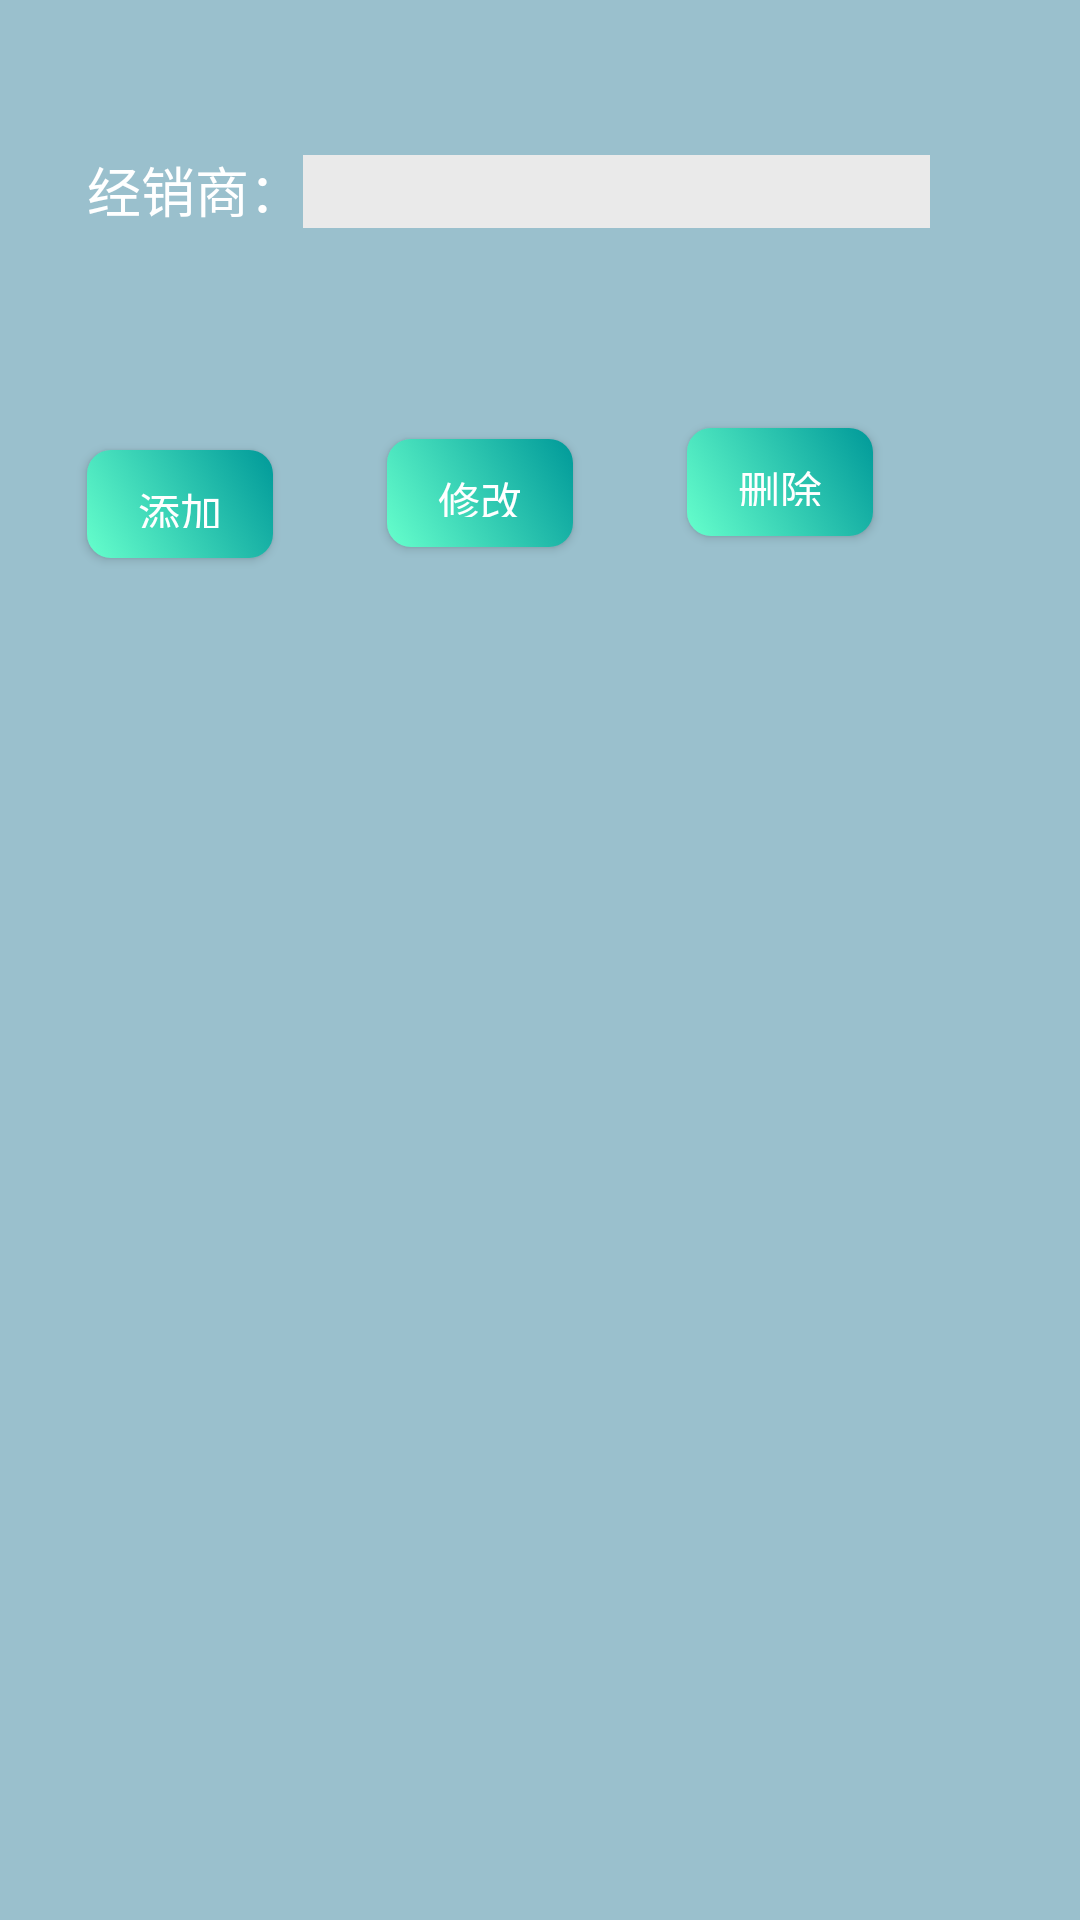

Reconstruct the res/layout file that produces this screen, plus the resources it refers to.
<!-- AndroidManifest.xml: application theme AppTheme -->
<!-- res/layout/activity_agency.xml -->
<RelativeLayout xmlns:android="http://schemas.android.com/apk/res/android"
    xmlns:tools="http://schemas.android.com/tools"
    android:layout_width="match_parent"
    android:layout_height="match_parent"
    android:background="#9AC0CD"
    tools:context="${relativePackage}.${activityClass}" >

    <TextView
        android:id="@+id/textView1"
        android:layout_width="wrap_content"
        android:layout_height="wrap_content"
        android:layout_alignParentLeft="true"
        android:layout_alignParentTop="true"
        android:layout_marginLeft="29dp"
        android:layout_marginTop="50dp"
        android:textColor="#FFFFFF"
        android:text="经销商："
        android:textAppearance="?android:attr/textAppearanceMedium" />

    <EditText
        android:id="@+id/editText1"
        android:layout_width="wrap_content"
        android:layout_height="wrap_content"
        android:layout_alignBaseline="@+id/textView1"
        android:layout_alignBottom="@+id/textView1"
        android:layout_marginRight="50dp"
        android:layout_toRightOf="@+id/textView1"
        android:background="#EAEAEA"
        android:ems="10" />
 
 <Button
     android:id="@+id/BtAdd"
      style="?android:attr/buttonStyleSmall"
        android:layout_width="62dp"
        android:layout_height="36dp"
        android:layout_alignParentLeft="true"
        android:layout_alignParentTop="true"
        android:layout_marginLeft="29dp"
        android:layout_marginTop="150dp"
        android:background="@drawable/click"
        android:textColor="#FFFFFF"
        android:text="添加" />

 <Button
     android:id="@+id/BtUpdate"
     style="?android:attr/buttonStyleSmall"
     android:layout_width="62dp"
     android:layout_height="36dp"
     android:layout_marginLeft="100dp"
     android:layout_alignBaseline="@+id/BtAdd"
     android:layout_alignBottom="@+id/BtAdd"
     android:layout_alignLeft="@+id/BtAdd"
     android:background="@drawable/click"
     android:textColor="#FFFFFF"
     android:text="修改" />
 
 <Button
     android:id="@+id/BTDelete"
     style="?android:attr/buttonStyleSmall"
     android:layout_width="62dp"
     android:layout_height="36dp"
     android:layout_marginLeft="100dp"
     android:layout_alignBaseline="@+id/BtUpdate"
     android:layout_alignBottom="@+id/BtUpdate"
     android:layout_alignLeft="@+id/BtUpdate"
     android:background="@drawable/click"
     android:textColor="#FFFFFF"
     android:text="删除" />

 <ListView
        android:id="@+id/listView1"
        android:layout_width="wrap_content"
        android:layout_height="wrap_content"
        android:layout_alignParentLeft="true"
        android:layout_alignParentTop="true"
        android:fadeScrollbars="true"
        android:layout_marginTop="250dp"
        android:footerDividersEnabled="true" >
 </ListView>



</RelativeLayout>
<!-- resources referenced by this layout -->
<resources>
  <!-- drawable click (drawable-hdpi) -->
  <?xml version="1.0" encoding="utf-8"?>
  <selector xmlns:android="http://schemas.android.com/apk/res/android" >
       <item android:drawable="@drawable/bt1" android:state_pressed="true"/>  
   <item  android:drawable="@drawable/bt" android:state_focused="false"/>
  </selector>
  <style name="AppTheme" parent="AppBaseTheme">
          
      </style>
  <!-- drawable bt1 (drawable-hdpi) -->
  <?xml version="1.0" encoding="utf-8"?>
  <shape xmlns:android="http://schemas.android.com/apk/res/android" >
       <gradient
          android:angle="45"
          android:startColor="#009999" 
          android:endColor="#66FFCC"/>
  
      <padding
          android:bottom="10dp"
          android:left="12dp"
          android:right="12dp"
          android:top="10dp" />
      <corners android:radius="8dp" />
  
  </shape>
  <!-- drawable bt (drawable-hdpi) -->
  <?xml version="1.0" encoding="utf-8"?>
  <shape xmlns:android="http://schemas.android.com/apk/res/android" >
          <gradient
          android:angle="45"
          android:endColor="#009999"
          android:startColor="#66FFCC" />
  
      <padding
          android:bottom="10dp"
          android:left="12dp"
          android:right="12dp"
          android:top="10dp" />
      <corners android:radius="8dp" />
      
  
  </shape>
  <style name="AppBaseTheme" parent="Theme.AppCompat.Light">
          
      </style>
</resources>
